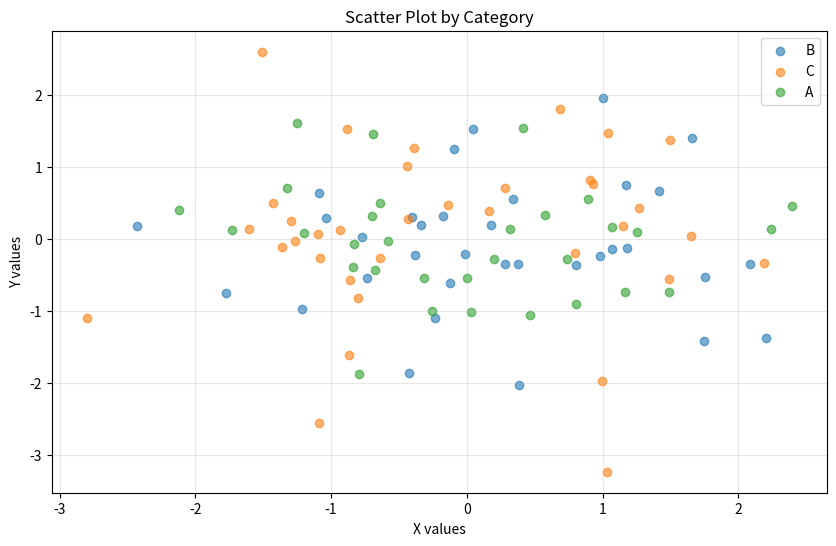

The script that saved this image:
import matplotlib.pyplot as plt
import numpy as np
import pandas as pd

# Generate sample data
np.random.seed(123)
df = pd.DataFrame(
    {"x": np.random.randn(100), "y": np.random.randn(100), "category": np.random.choice(["A", "B", "C"], 100)}
)
df.head()

# Visualize data
plt.figure(figsize=(10, 6))
for cat in df["category"].unique():
    mask = df["category"] == cat
    plt.scatter(df.loc[mask, "x"], df.loc[mask, "y"], label=cat, alpha=0.6)
plt.xlabel("X values")
plt.ylabel("Y values")
plt.title("Scatter Plot by Category")
plt.legend()
plt.grid(True, alpha=0.3)
plt.show()